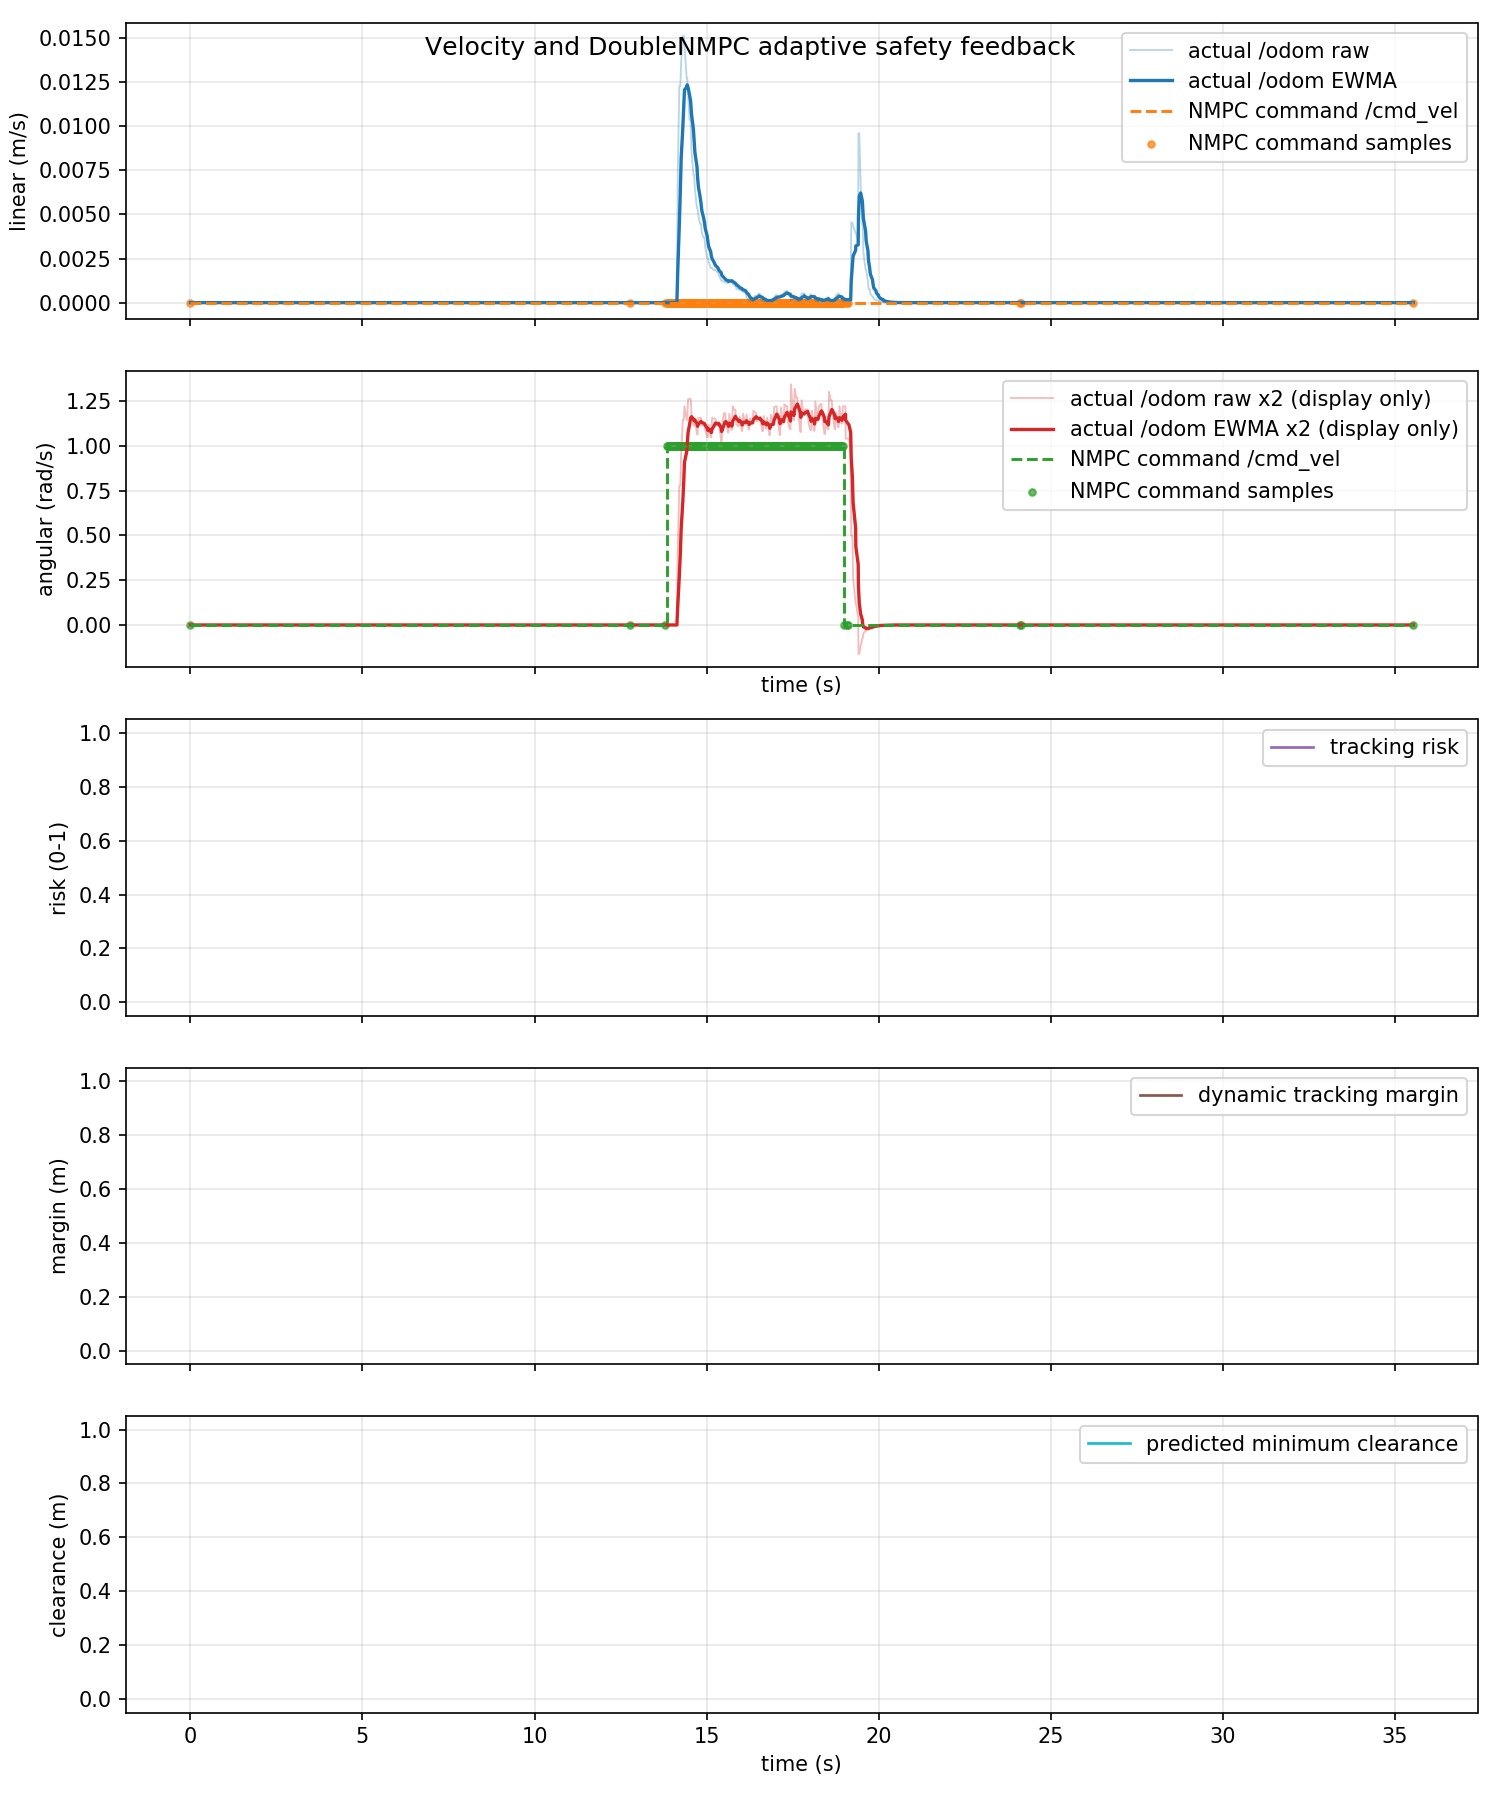

The file beside this chart, header and first rows:
time_s, actual_linear_mps, actual_angular_radps, command_linear_mps, command_angular_radps, command_linear_abs_mps, command_angular_abs_radps, tracking_risk, dynamic_safe_margin_m, predicted_min_clearance_m
0.0, 0.0, 0.0, 0.0, 0.0, 0.0, 0.0, nan, nan, nan
0.03731, 0.0, 0.0, 0.0, 0.0, 0.0, 0.0, nan, nan, nan
0.05295, 0.0, 0.0, 0.0, 0.0, 0.0, 0.0, nan, nan, nan
0.1212, 0.0, 0.0, 0.0, 0.0, 0.0, 0.0, nan, nan, nan
0.1375, 0.0, 0.0, 0.0, 0.0, 0.0, 0.0, nan, nan, nan
0.1692, 0.0, 0.0, 0.0, 0.0, 0.0, 0.0, nan, nan, nan
0.2018, 0.0, 0.0, 0.0, 0.0, 0.0, 0.0, nan, nan, nan
0.2373, 0.0, 0.0, 0.0, 0.0, 0.0, 0.0, nan, nan, nan
0.267, 0.0, 0.0, 0.0, 0.0, 0.0, 0.0, nan, nan, nan
0.3251, 0.0, 0.0, 0.0, 0.0, 0.0, 0.0, nan, nan, nan
0.3374, 0.0, 0.0, 0.0, 0.0, 0.0, 0.0, nan, nan, nan
0.3541, 0.0, 0.0, 0.0, 0.0, 0.0, 0.0, nan, nan, nan
0.4072, 0.0, 0.0, 0.0, 0.0, 0.0, 0.0, nan, nan, nan
0.4373, 0.0, 0.0, 0.0, 0.0, 0.0, 0.0, nan, nan, nan
0.4784, 0.0, 0.0, 0.0, 0.0, 0.0, 0.0, nan, nan, nan
0.5041, 0.0, 0.0, 0.0, 0.0, 0.0, 0.0, nan, nan, nan
0.5377, 0.0, 0.0, 0.0, 0.0, 0.0, 0.0, nan, nan, nan
0.566, 0.0, 0.0, 0.0, 0.0, 0.0, 0.0, nan, nan, nan
0.6336, 0.0, 0.0, 0.0, 0.0, 0.0, 0.0, nan, nan, nan
0.6372, 0.0, 0.0, 0.0, 0.0, 0.0, 0.0, nan, nan, nan
0.6662, 0.0, 0.0, 0.0, 0.0, 0.0, 0.0, nan, nan, nan
0.7026, 0.0, 0.0, 0.0, 0.0, 0.0, 0.0, nan, nan, nan
0.7373, 0.0, 0.0, 0.0, 0.0, 0.0, 0.0, nan, nan, nan
0.777, 0.0, 0.0, 0.0, 0.0, 0.0, 0.0, nan, nan, nan
0.8374, 0.0, 0.0, 0.0, 0.0, 0.0, 0.0, nan, nan, nan
0.8371, 0.0, 0.0, 0.0, 0.0, 0.0, 0.0, nan, nan, nan
0.8578, 0.0, 0.0, 0.0, 0.0, 0.0, 0.0, nan, nan, nan
0.9136, 0.0, 0.0, 0.0, 0.0, 0.0, 0.0, nan, nan, nan
0.9381, 0.0, 0.0, 0.0, 0.0, 0.0, 0.0, nan, nan, nan
0.9951, 0.0, 0.0, 0.0, 0.0, 0.0, 0.0, nan, nan, nan
1.015, 0.0, 0.0, 0.0, 0.0, 0.0, 0.0, nan, nan, nan
1.037, 0.0, 0.0, 0.0, 0.0, 0.0, 0.0, nan, nan, nan
1.073, 0.0, 0.0, 0.0, 0.0, 0.0, 0.0, nan, nan, nan
1.104, 0.0, 0.0, 0.0, 0.0, 0.0, 0.0, nan, nan, nan
1.137, 0.0, 0.0, 0.0, 0.0, 0.0, 0.0, nan, nan, nan
1.162, 0.0, 0.0, 0.0, 0.0, 0.0, 0.0, nan, nan, nan
1.237, 0.0, 0.0, 0.0, 0.0, 0.0, 0.0, nan, nan, nan
1.238, 0.0, 0.0, 0.0, 0.0, 0.0, 0.0, nan, nan, nan
1.253, 0.0, 0.0, 0.0, 0.0, 0.0, 0.0, nan, nan, nan
1.305, 0.0, 0.0, 0.0, 0.0, 0.0, 0.0, nan, nan, nan
1.337, 0.0, 0.0, 0.0, 0.0, 0.0, 0.0, nan, nan, nan
1.39, 0.0, 0.0, 0.0, 0.0, 0.0, 0.0, nan, nan, nan
1.404, 0.0, 0.0, 0.0, 0.0, 0.0, 0.0, nan, nan, nan
1.438, 0.0, 0.0, 0.0, 0.0, 0.0, 0.0, nan, nan, nan
1.467, 0.0, 0.0, 0.0, 0.0, 0.0, 0.0, nan, nan, nan
1.51, 0.0, 0.0, 0.0, 0.0, 0.0, 0.0, nan, nan, nan
1.537, 0.0, 0.0, 0.0, 0.0, 0.0, 0.0, nan, nan, nan
1.554, 0.0, 0.0, 0.0, 0.0, 0.0, 0.0, nan, nan, nan
1.619, 0.0, 0.0, 0.0, 0.0, 0.0, 0.0, nan, nan, nan
1.637, 0.0, 0.0, 0.0, 0.0, 0.0, 0.0, nan, nan, nan
1.703, 0.0, 0.0, 0.0, 0.0, 0.0, 0.0, nan, nan, nan
1.707, 0.0, 0.0, 0.0, 0.0, 0.0, 0.0, nan, nan, nan
1.737, 0.0, 0.0, 0.0, 0.0, 0.0, 0.0, nan, nan, nan
1.758, 0.0, 0.0, 0.0, 0.0, 0.0, 0.0, nan, nan, nan
1.837, 0.0, 0.0, 0.0, 0.0, 0.0, 0.0, nan, nan, nan
1.842, 0.0, 0.0, 0.0, 0.0, 0.0, 0.0, nan, nan, nan
1.852, 0.0, 0.0, 0.0, 0.0, 0.0, 0.0, nan, nan, nan
1.911, 0.0, 0.0, 0.0, 0.0, 0.0, 0.0, nan, nan, nan
1.937, 0.0, 0.0, 0.0, 0.0, 0.0, 0.0, nan, nan, nan
1.966, 0.0, 0.0, 0.0, 0.0, 0.0, 0.0, nan, nan, nan
... 1,005 more rows
